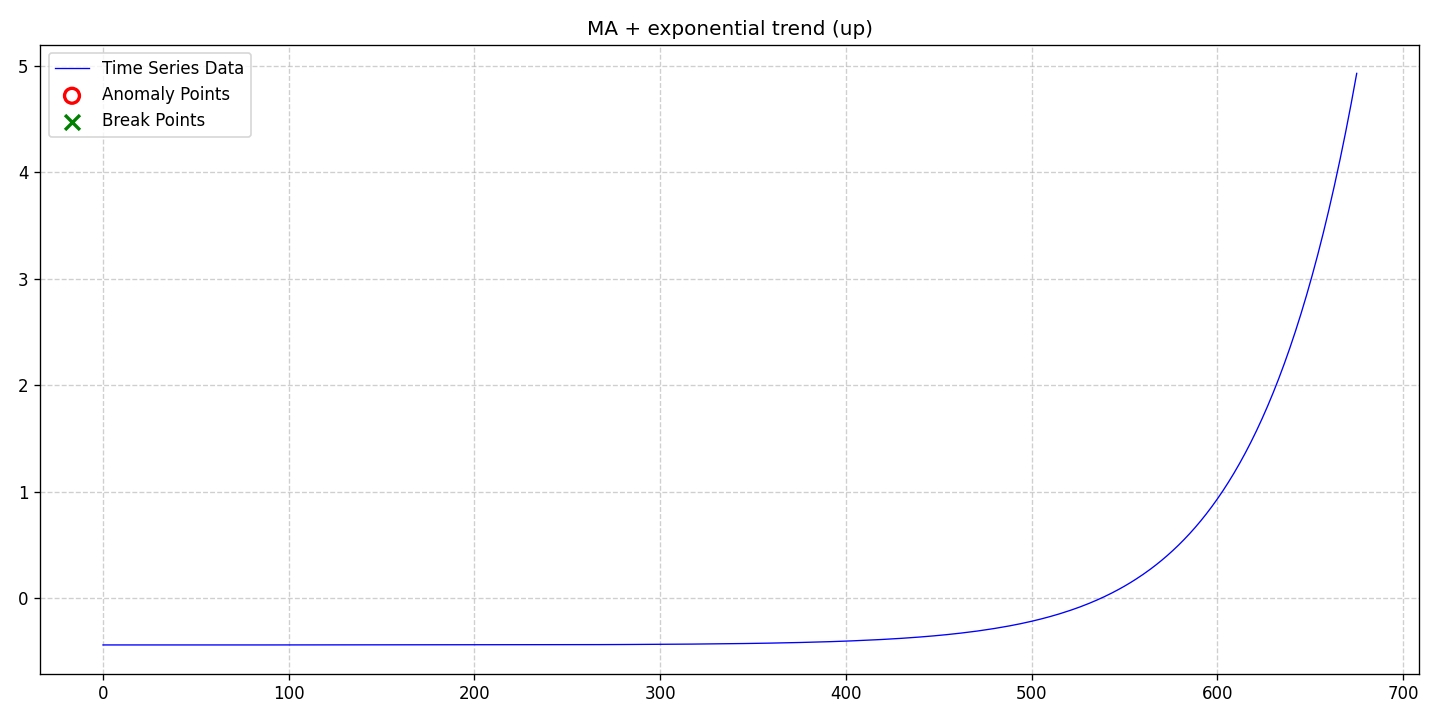

Data behind this chart, as committed beside it:
date, data, stationary, det_lin_up, det_lin_down, det_quad, det_cubic, det_exp, det_damped, stoc_trend, volatility, single_seas, multiple_seas, point_anom_single, point_anom_multi, collect_anom, context_anom, mean_shift, var_shift, trend_shift, point_anom_count, point_anom_location, point_anom_point, collect_anom_count
2020-01-01, -0.4407, 0, 0, 0, 0, 0, 1, 0, 0, 0, 0, 0, 0, 0, 0, 0, 0, 0, 0, 0, none, , 0
2020-01-02, -0.4407, 0, 0, 0, 0, 0, 1, 0, 0, 0, 0, 0, 0, 0, 0, 0, 0, 0, 0, 0, none, , 0
2020-01-03, -0.4407, 0, 0, 0, 0, 0, 1, 0, 0, 0, 0, 0, 0, 0, 0, 0, 0, 0, 0, 0, none, , 0
2020-01-04, -0.4407, 0, 0, 0, 0, 0, 1, 0, 0, 0, 0, 0, 0, 0, 0, 0, 0, 0, 0, 0, none, , 0
2020-01-05, -0.4407, 0, 0, 0, 0, 0, 1, 0, 0, 0, 0, 0, 0, 0, 0, 0, 0, 0, 0, 0, none, , 0
2020-01-06, -0.4407, 0, 0, 0, 0, 0, 1, 0, 0, 0, 0, 0, 0, 0, 0, 0, 0, 0, 0, 0, none, , 0
2020-01-07, -0.4406, 0, 0, 0, 0, 0, 1, 0, 0, 0, 0, 0, 0, 0, 0, 0, 0, 0, 0, 0, none, , 0
2020-01-08, -0.4407, 0, 0, 0, 0, 0, 1, 0, 0, 0, 0, 0, 0, 0, 0, 0, 0, 0, 0, 0, none, , 0
2020-01-09, -0.4406, 0, 0, 0, 0, 0, 1, 0, 0, 0, 0, 0, 0, 0, 0, 0, 0, 0, 0, 0, none, , 0
2020-01-10, -0.4407, 0, 0, 0, 0, 0, 1, 0, 0, 0, 0, 0, 0, 0, 0, 0, 0, 0, 0, 0, none, , 0
2020-01-11, -0.4407, 0, 0, 0, 0, 0, 1, 0, 0, 0, 0, 0, 0, 0, 0, 0, 0, 0, 0, 0, none, , 0
2020-01-12, -0.4406, 0, 0, 0, 0, 0, 1, 0, 0, 0, 0, 0, 0, 0, 0, 0, 0, 0, 0, 0, none, , 0
2020-01-13, -0.4407, 0, 0, 0, 0, 0, 1, 0, 0, 0, 0, 0, 0, 0, 0, 0, 0, 0, 0, 0, none, , 0
2020-01-14, -0.4407, 0, 0, 0, 0, 0, 1, 0, 0, 0, 0, 0, 0, 0, 0, 0, 0, 0, 0, 0, none, , 0
2020-01-15, -0.4408, 0, 0, 0, 0, 0, 1, 0, 0, 0, 0, 0, 0, 0, 0, 0, 0, 0, 0, 0, none, , 0
2020-01-16, -0.4407, 0, 0, 0, 0, 0, 1, 0, 0, 0, 0, 0, 0, 0, 0, 0, 0, 0, 0, 0, none, , 0
2020-01-17, -0.4407, 0, 0, 0, 0, 0, 1, 0, 0, 0, 0, 0, 0, 0, 0, 0, 0, 0, 0, 0, none, , 0
2020-01-18, -0.4407, 0, 0, 0, 0, 0, 1, 0, 0, 0, 0, 0, 0, 0, 0, 0, 0, 0, 0, 0, none, , 0
2020-01-19, -0.4407, 0, 0, 0, 0, 0, 1, 0, 0, 0, 0, 0, 0, 0, 0, 0, 0, 0, 0, 0, none, , 0
2020-01-20, -0.4407, 0, 0, 0, 0, 0, 1, 0, 0, 0, 0, 0, 0, 0, 0, 0, 0, 0, 0, 0, none, , 0
2020-01-21, -0.4408, 0, 0, 0, 0, 0, 1, 0, 0, 0, 0, 0, 0, 0, 0, 0, 0, 0, 0, 0, none, , 0
2020-01-22, -0.4408, 0, 0, 0, 0, 0, 1, 0, 0, 0, 0, 0, 0, 0, 0, 0, 0, 0, 0, 0, none, , 0
2020-01-23, -0.4406, 0, 0, 0, 0, 0, 1, 0, 0, 0, 0, 0, 0, 0, 0, 0, 0, 0, 0, 0, none, , 0
2020-01-24, -0.4408, 0, 0, 0, 0, 0, 1, 0, 0, 0, 0, 0, 0, 0, 0, 0, 0, 0, 0, 0, none, , 0
2020-01-25, -0.4408, 0, 0, 0, 0, 0, 1, 0, 0, 0, 0, 0, 0, 0, 0, 0, 0, 0, 0, 0, none, , 0
2020-01-26, -0.4407, 0, 0, 0, 0, 0, 1, 0, 0, 0, 0, 0, 0, 0, 0, 0, 0, 0, 0, 0, none, , 0
2020-01-27, -0.4407, 0, 0, 0, 0, 0, 1, 0, 0, 0, 0, 0, 0, 0, 0, 0, 0, 0, 0, 0, none, , 0
2020-01-28, -0.4407, 0, 0, 0, 0, 0, 1, 0, 0, 0, 0, 0, 0, 0, 0, 0, 0, 0, 0, 0, none, , 0
2020-01-29, -0.4407, 0, 0, 0, 0, 0, 1, 0, 0, 0, 0, 0, 0, 0, 0, 0, 0, 0, 0, 0, none, , 0
2020-01-30, -0.4407, 0, 0, 0, 0, 0, 1, 0, 0, 0, 0, 0, 0, 0, 0, 0, 0, 0, 0, 0, none, , 0
2020-01-31, -0.4407, 0, 0, 0, 0, 0, 1, 0, 0, 0, 0, 0, 0, 0, 0, 0, 0, 0, 0, 0, none, , 0
2020-02-01, -0.4407, 0, 0, 0, 0, 0, 1, 0, 0, 0, 0, 0, 0, 0, 0, 0, 0, 0, 0, 0, none, , 0
2020-02-02, -0.4407, 0, 0, 0, 0, 0, 1, 0, 0, 0, 0, 0, 0, 0, 0, 0, 0, 0, 0, 0, none, , 0
2020-02-03, -0.4407, 0, 0, 0, 0, 0, 1, 0, 0, 0, 0, 0, 0, 0, 0, 0, 0, 0, 0, 0, none, , 0
2020-02-04, -0.4407, 0, 0, 0, 0, 0, 1, 0, 0, 0, 0, 0, 0, 0, 0, 0, 0, 0, 0, 0, none, , 0
2020-02-05, -0.4408, 0, 0, 0, 0, 0, 1, 0, 0, 0, 0, 0, 0, 0, 0, 0, 0, 0, 0, 0, none, , 0
2020-02-06, -0.4407, 0, 0, 0, 0, 0, 1, 0, 0, 0, 0, 0, 0, 0, 0, 0, 0, 0, 0, 0, none, , 0
2020-02-07, -0.4407, 0, 0, 0, 0, 0, 1, 0, 0, 0, 0, 0, 0, 0, 0, 0, 0, 0, 0, 0, none, , 0
2020-02-08, -0.4407, 0, 0, 0, 0, 0, 1, 0, 0, 0, 0, 0, 0, 0, 0, 0, 0, 0, 0, 0, none, , 0
2020-02-09, -0.4407, 0, 0, 0, 0, 0, 1, 0, 0, 0, 0, 0, 0, 0, 0, 0, 0, 0, 0, 0, none, , 0
2020-02-10, -0.4407, 0, 0, 0, 0, 0, 1, 0, 0, 0, 0, 0, 0, 0, 0, 0, 0, 0, 0, 0, none, , 0
2020-02-11, -0.4407, 0, 0, 0, 0, 0, 1, 0, 0, 0, 0, 0, 0, 0, 0, 0, 0, 0, 0, 0, none, , 0
2020-02-12, -0.4407, 0, 0, 0, 0, 0, 1, 0, 0, 0, 0, 0, 0, 0, 0, 0, 0, 0, 0, 0, none, , 0
2020-02-13, -0.4407, 0, 0, 0, 0, 0, 1, 0, 0, 0, 0, 0, 0, 0, 0, 0, 0, 0, 0, 0, none, , 0
2020-02-14, -0.4407, 0, 0, 0, 0, 0, 1, 0, 0, 0, 0, 0, 0, 0, 0, 0, 0, 0, 0, 0, none, , 0
2020-02-15, -0.4407, 0, 0, 0, 0, 0, 1, 0, 0, 0, 0, 0, 0, 0, 0, 0, 0, 0, 0, 0, none, , 0
2020-02-16, -0.4407, 0, 0, 0, 0, 0, 1, 0, 0, 0, 0, 0, 0, 0, 0, 0, 0, 0, 0, 0, none, , 0
2020-02-17, -0.4407, 0, 0, 0, 0, 0, 1, 0, 0, 0, 0, 0, 0, 0, 0, 0, 0, 0, 0, 0, none, , 0
2020-02-18, -0.4407, 0, 0, 0, 0, 0, 1, 0, 0, 0, 0, 0, 0, 0, 0, 0, 0, 0, 0, 0, none, , 0
2020-02-19, -0.4407, 0, 0, 0, 0, 0, 1, 0, 0, 0, 0, 0, 0, 0, 0, 0, 0, 0, 0, 0, none, , 0
2020-02-20, -0.4407, 0, 0, 0, 0, 0, 1, 0, 0, 0, 0, 0, 0, 0, 0, 0, 0, 0, 0, 0, none, , 0
2020-02-21, -0.4407, 0, 0, 0, 0, 0, 1, 0, 0, 0, 0, 0, 0, 0, 0, 0, 0, 0, 0, 0, none, , 0
2020-02-22, -0.4408, 0, 0, 0, 0, 0, 1, 0, 0, 0, 0, 0, 0, 0, 0, 0, 0, 0, 0, 0, none, , 0
2020-02-23, -0.4407, 0, 0, 0, 0, 0, 1, 0, 0, 0, 0, 0, 0, 0, 0, 0, 0, 0, 0, 0, none, , 0
2020-02-24, -0.4407, 0, 0, 0, 0, 0, 1, 0, 0, 0, 0, 0, 0, 0, 0, 0, 0, 0, 0, 0, none, , 0
2020-02-25, -0.4407, 0, 0, 0, 0, 0, 1, 0, 0, 0, 0, 0, 0, 0, 0, 0, 0, 0, 0, 0, none, , 0
2020-02-26, -0.4407, 0, 0, 0, 0, 0, 1, 0, 0, 0, 0, 0, 0, 0, 0, 0, 0, 0, 0, 0, none, , 0
2020-02-27, -0.4407, 0, 0, 0, 0, 0, 1, 0, 0, 0, 0, 0, 0, 0, 0, 0, 0, 0, 0, 0, none, , 0
2020-02-28, -0.4407, 0, 0, 0, 0, 0, 1, 0, 0, 0, 0, 0, 0, 0, 0, 0, 0, 0, 0, 0, none, , 0
2020-02-29, -0.4407, 0, 0, 0, 0, 0, 1, 0, 0, 0, 0, 0, 0, 0, 0, 0, 0, 0, 0, 0, none, , 0
... 616 more rows
